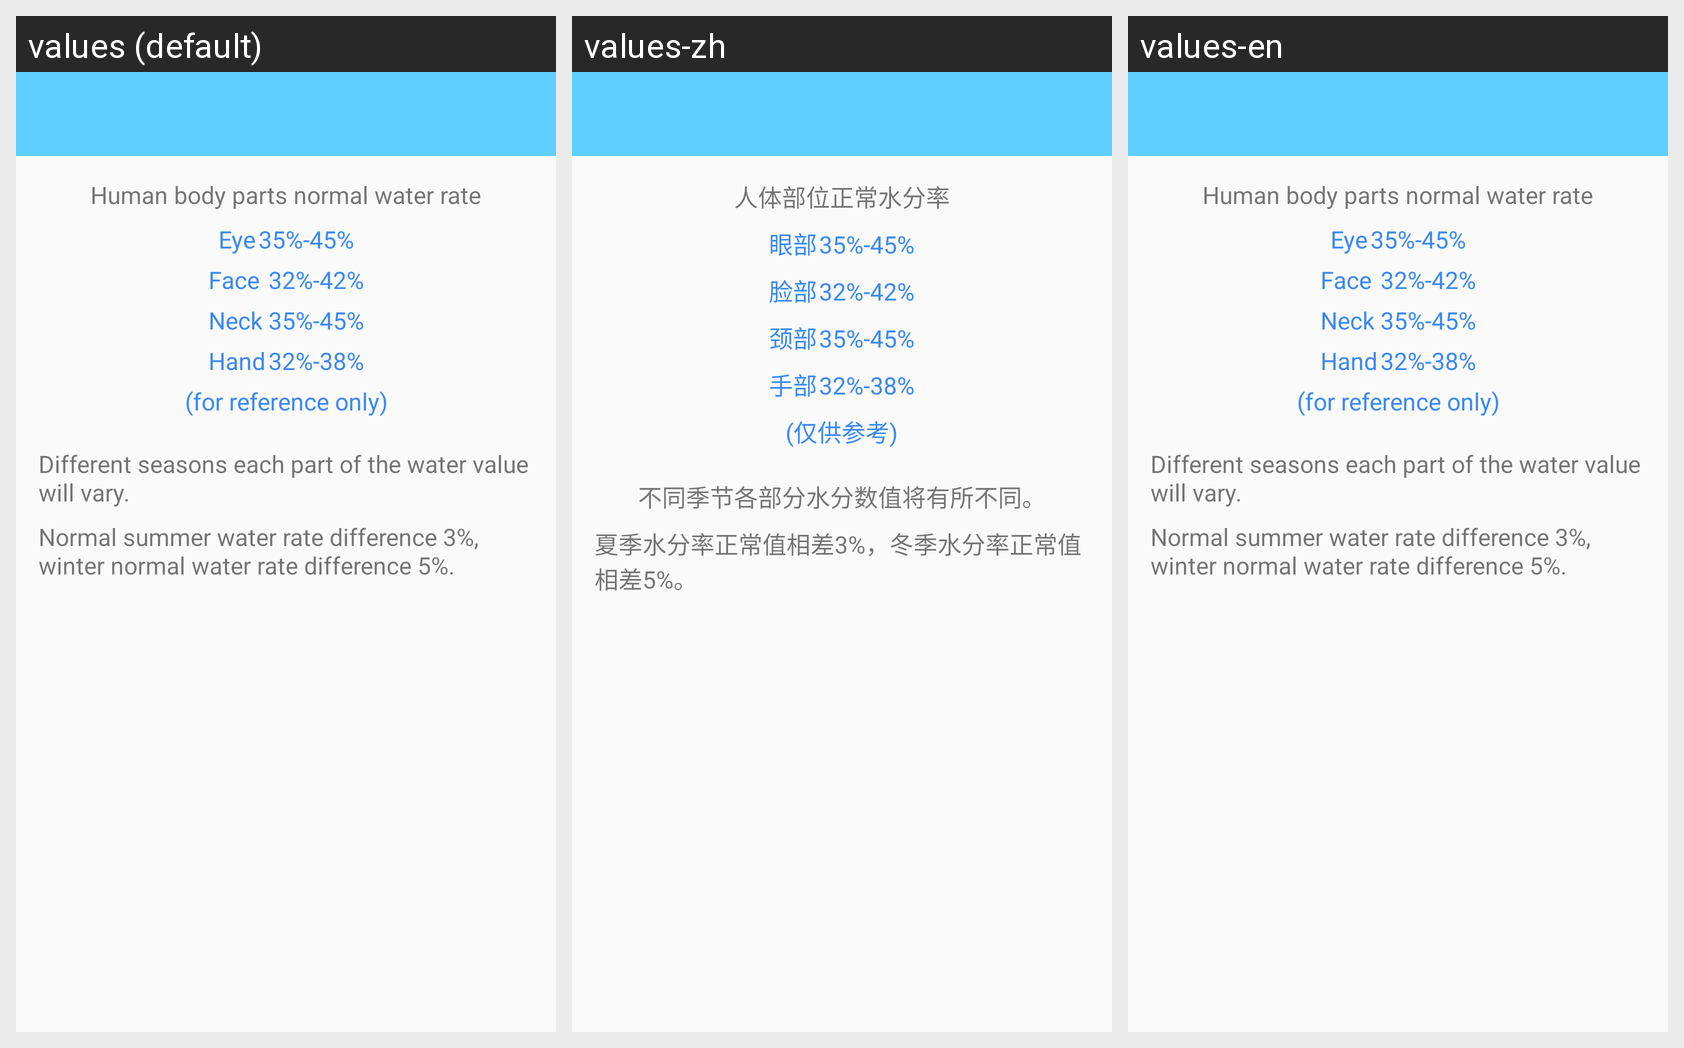

Translations of the strings shown on this Android screen, per locale in the grid:
Android screen res/layout/activity_replen_water_introduce.xml rendered under 3 locales, left to right: values (default), values-zh, values-en. Device: Nexus 5 (rendered at 1080×1920; each locale shown at half size, 540×960, under a caption strip naming it); theme AppTheme.
Strings drawn on this screen, with the default value and each locale's value (text and hints the layout hard-codes, and strings that could not be matched under every locale, appear in the picture but are not listed):

replen_water_introduce_title
  values: Human body parts normal water rate
  values-zh: 人体部位正常水分率
  values-en: Human body parts normal water rate

replen_water_introduce
  values: Eye	35%-45%
      Face	32%-42%
      Neck	35%-45%
      Hand	32%-38%
      (for reference only)
  values-zh: 眼部	35%-45%
      脸部	32%-42%
      颈部	35%-45%
      手部	32%-38%
      (仅供参考)
  values-en: Eye	35%-45%
      Face	32%-42%
      Neck	35%-45%
      Hand	32%-38%
      (for reference only)

replen_water_season_tip
  values: Different seasons each part of the water value will vary.
  values-zh: 不同季节各部分水分数值将有所不同。
  values-en: Different seasons each part of the water value will vary.

replen_water_season_tip_value
  values: Normal summer water rate difference 3%, winter normal water rate difference 5%.
  values-zh: 夏季水分率正常值相差3%，冬季水分率正常值相差5%。
  values-en: Normal summer water rate difference 3%, winter normal water rate difference 5%.
